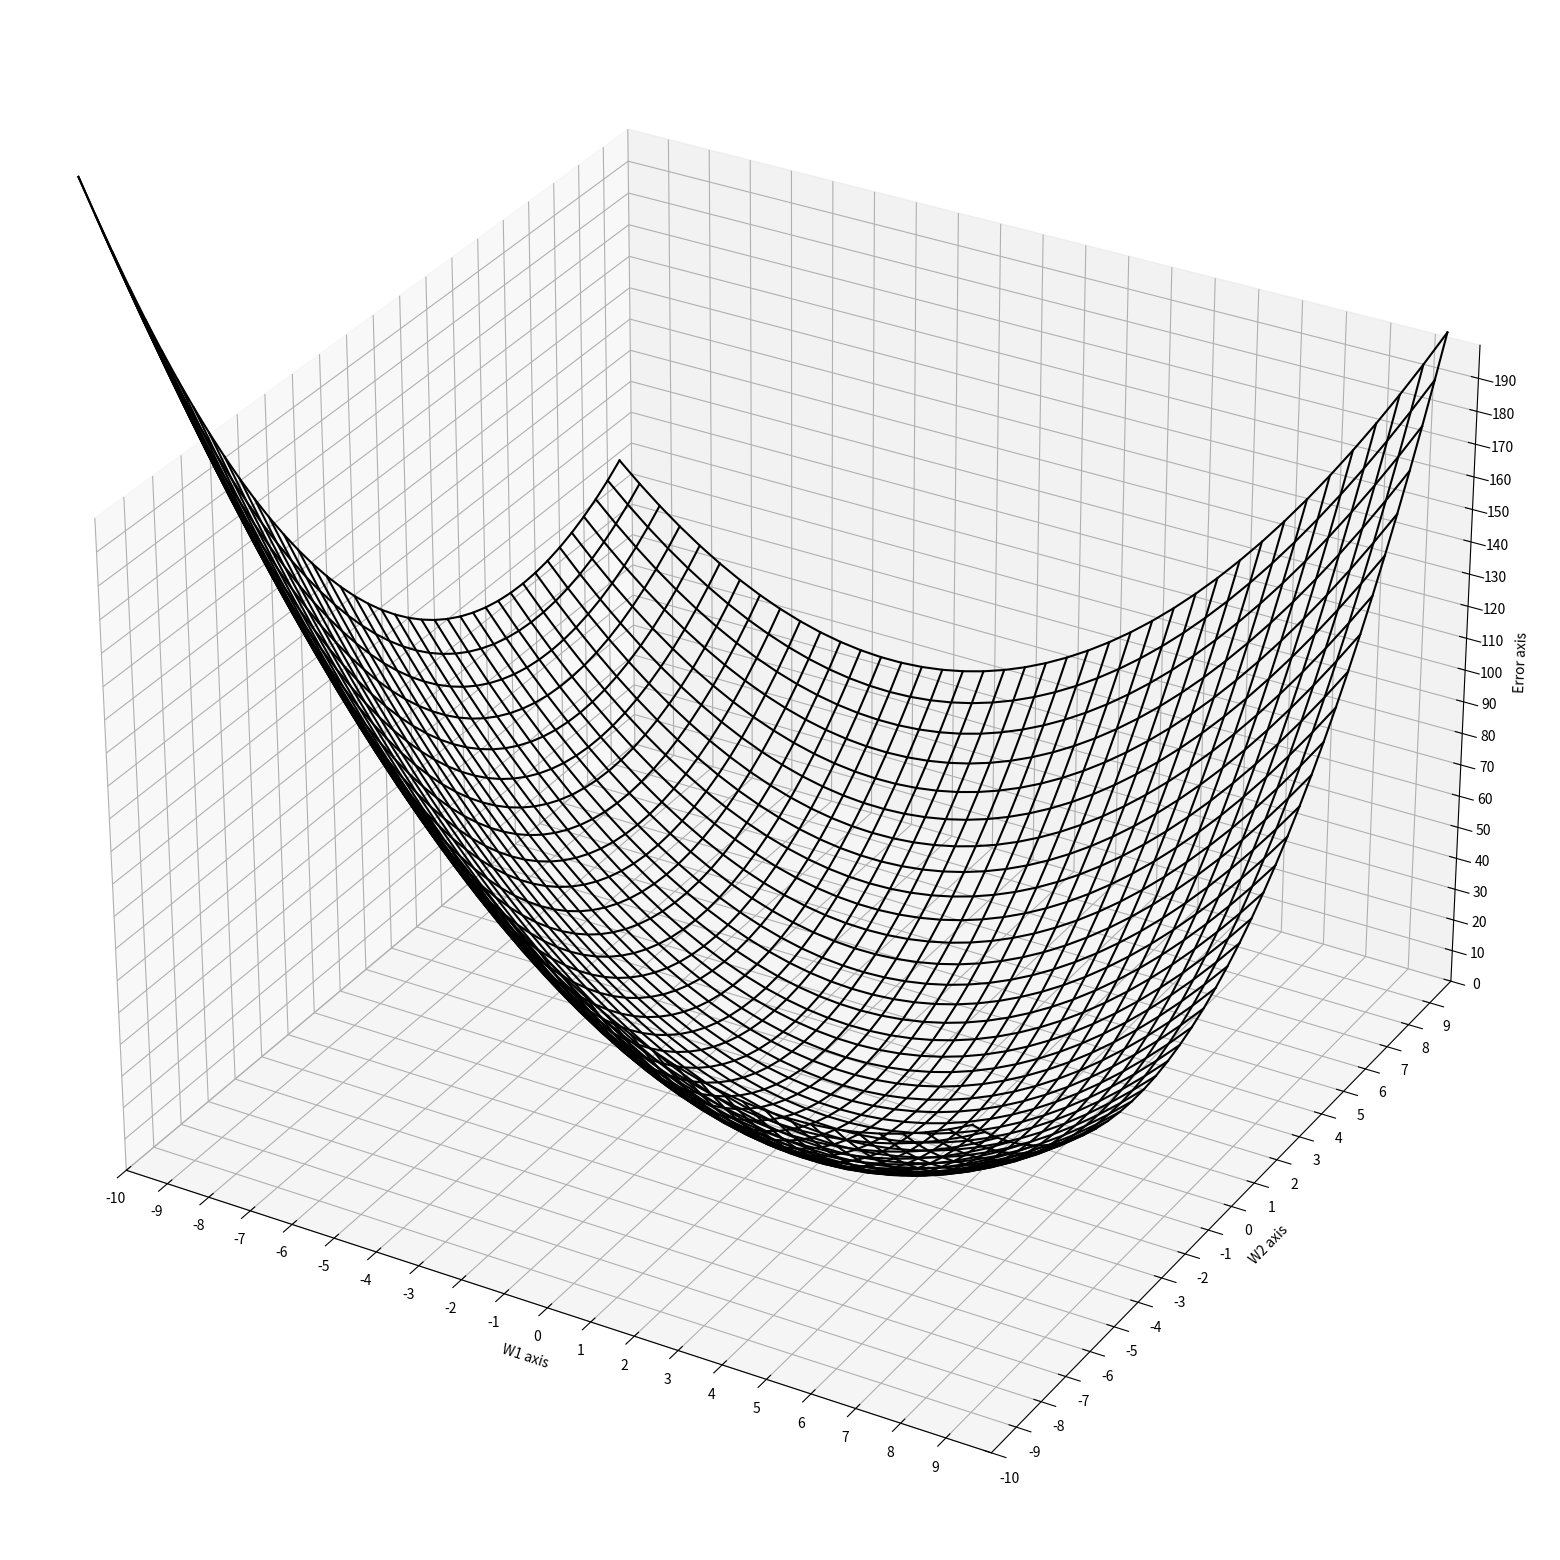

Recreate this plot in Python.
from mpl_toolkits.mplot3d import Axes3D
import matplotlib.pyplot as plt
import numpy as np

mini = 0.000001
t = [[0,1,1,1], [0,0,0,1]]
xx = [[0,0], [0,1], [1,0], [1,1]]
y = 0
w1_list = []
w2_list = []
error_list = []
t_list, y_list = [], []

#설정해야 하는 값
or_and = 0
n = 0.1
#격자 구간 및 범위
from_range,to_range, sep = -10, 10, 1

#창 사이즈 규격 및 3d 설정
plt.rcParams["figure.figsize"] = (20, 20)
fig = plt.figure()
ax = fig.add_subplot(111, projection='3d')

#y의 값을 공식으로 도출하고, w1, w2의 값을 공식으로 또한 도출한다.
#그 값으로 error 의 값을 도출한다.
def perceptron(t, w1, w2, error_tmp):
    global thres, wcount, t_list, y_list, y
    check = 0 
    error = 0
    for i in range(0,4):
        y = w1 * xx[i][0] + w2 * xx[i][1]

        w1 = w1 + (n * (t[i] - y) * xx[i][0])
        w2 = w2 + (n * (t[i] - y) * xx[i][1])
        error += 0.5 * (t[i] - y) * (t[i] - y)
        
    #error 를 tmp 라는 list 에 넣는다.
    error_tmp.append(error)

check = 0
count = 0

#w1,w2 의 격자테스트를 실행한다.
#w2 가 -10, 10 구간의 w1, w2, error 의 값을 w1_tmp, w2_tmp, error_tmp 에 넣는다.
#w1 이 증가될 때까지만 w1_tmp, w2_tmp 를 넣고 (즉 한 줄을 넣는 것이다.) 
#w1 이 증가되면 초기화된 w1_tmp, w2_tmp, error_tmp 배열에 w1, w2, error 값을 넣도록 한다    
for w1_for in np.arange(-10,10,0.5):
    #w1_tmp, w2_tmp, error_tmp 배열을 형성한다.
    w1_tmp = []
    w2_tmp = []
    error_tmp = []
    for w2_for in np.arange(-10,10,0.5):
        #w1_tmp, w2_tmp 배열에 w1, w2 격자 값을 입력한다.
        w1_tmp.append(w1_for)
        w2_tmp.append(w2_for)
        check = 0
        #perceptron 함수로 error 값을 도출해 error_tmp 에 넣는다.
        perceptron(t[or_and],w1_for, w2_for, error_tmp)
    #w1_list 배열에 w1_tmp 배열을 넣는다.
    w1_list.append(w1_tmp)
    #w2_list 배열에 w2_tmp 배열을 넣는다.
    w2_list.append(w2_tmp)
    #error_list 배열에 error_tmp 배열을 넣는다.
    error_list.append(error_tmp)

#z축의 직선을 그린다.
for i in range(len(w1_list)):
    ax.plot(w1_list[i], w2_list[i], error_list[i], color = 'k')

w1_list = np.array(w1_list).transpose()
w2_list = np.array(w2_list).transpose()
error_list = np.array(error_list).transpose()

#x축의 직선을 그린다.
for i in range(len(w1_list)):
    ax.plot(w1_list[i], w2_list[i], error_list[i], color = 'k')

#각 축의 이름을 설정해준다.
ax.set_xlabel('W1 axis')
ax.set_ylabel('W2 axis')
ax.set_zlabel('Error axis')

#격자 20개로 x,y,z 축 나눔을 해준 것이다.
ax.set_xlim(from_range, to_range)
ax.set_ylim(from_range, to_range)
ax.set_zlim(0, 200)

ax.set_xticks(list(np.arange(from_range,to_range,sep)))
ax.set_yticks(list(np.arange(from_range,to_range,sep)))
ax.set_zticks(list(np.arange(0,200, 10)))

#그래프를 띄운다.
plt.show()